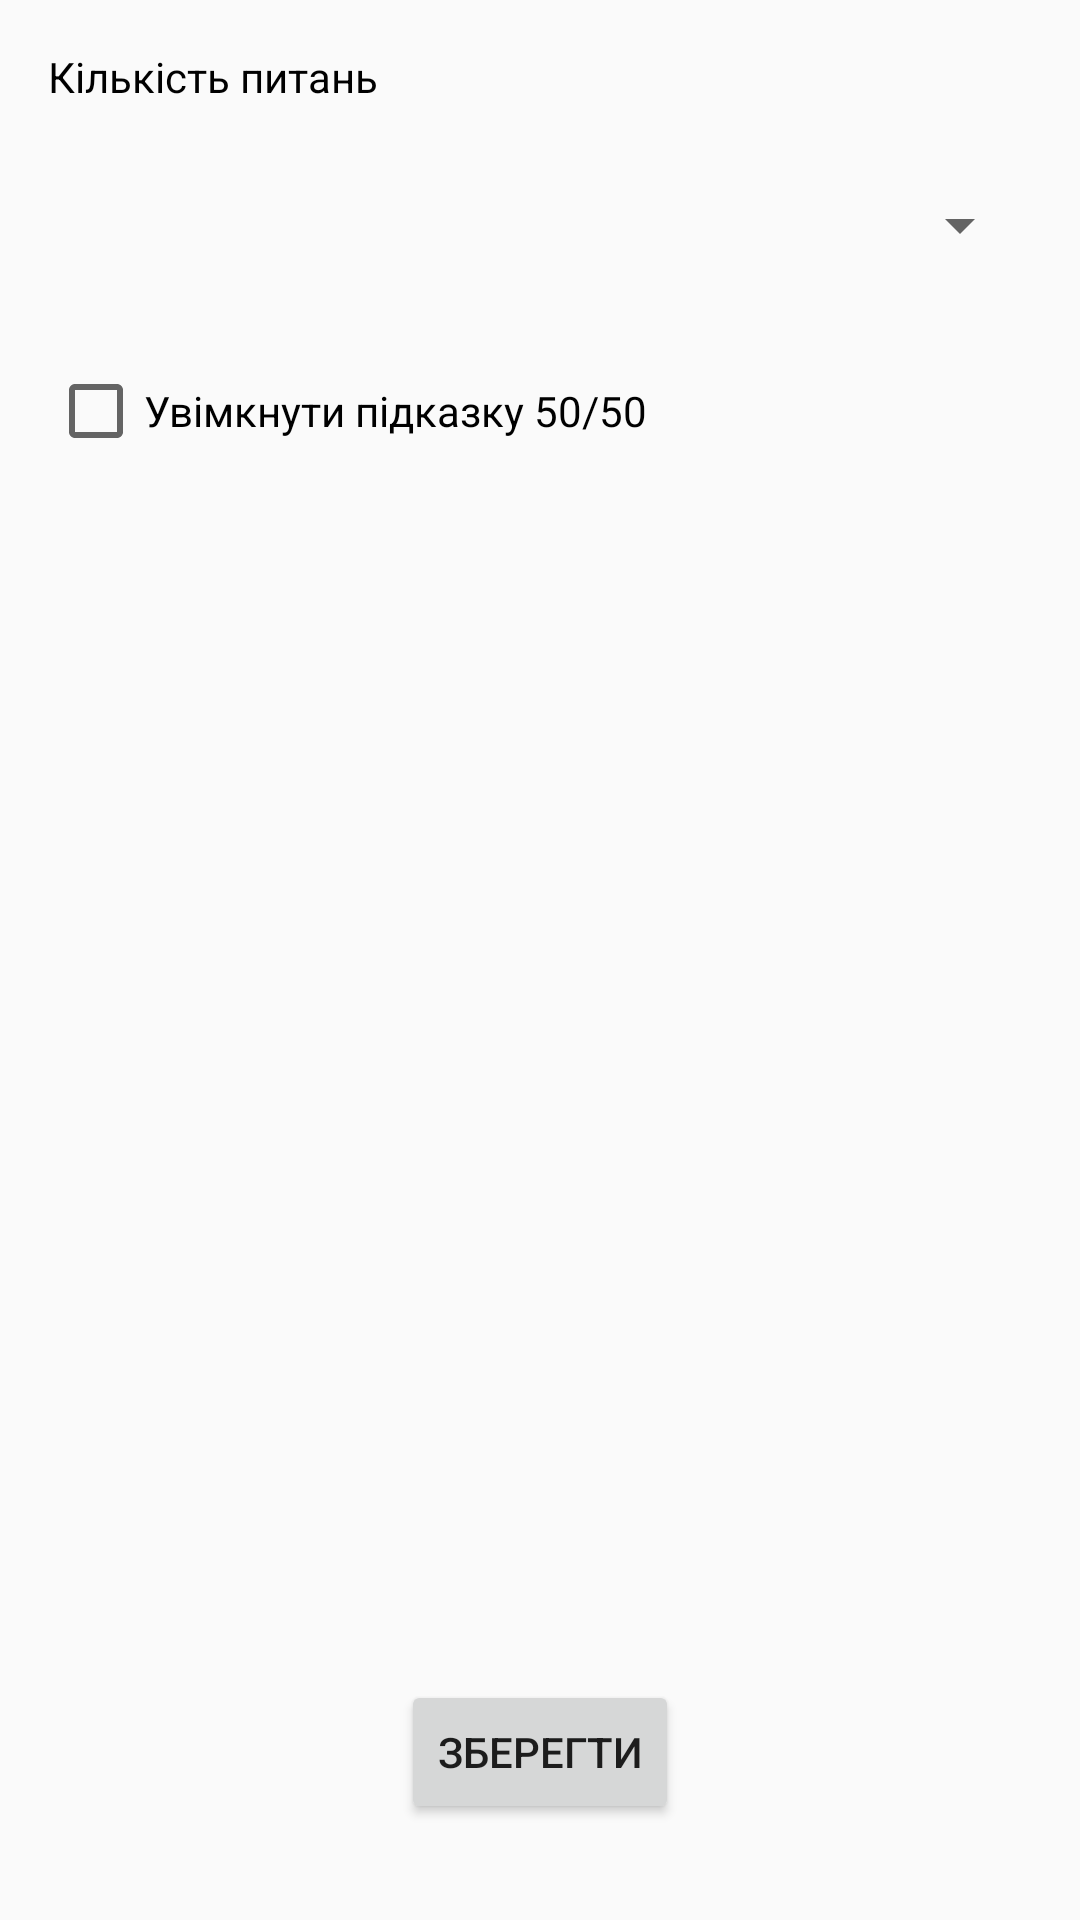

Here is an Android app screen rendered from its layout file. Give the layout XML and the strings, colors and styles it references.
<!-- AndroidManifest.xml: application theme Theme.PMP1 -->
<!-- res/layout/settings_fragment.xml -->
<?xml version="1.0" encoding="utf-8"?>
<RelativeLayout
    xmlns:android="http://schemas.android.com/apk/res/android"
    android:layout_width="match_parent"
    android:layout_height="match_parent"
    android:padding="16dp">

    <TextView
        android:id="@+id/tv_question_label"
        android:layout_width="wrap_content"
        android:layout_height="wrap_content"
        android:layout_alignParentStart="true"
        android:layout_marginBottom="10dp"
        android:text="Кількість питань"
        android:textColor="@color/black" />

    <Spinner
        android:id="@+id/spinner_question_count"
        android:layout_width="match_parent"
        android:layout_height="60dp"
        android:layout_below="@id/tv_question_label"
        android:layout_marginBottom="16dp" />

    <CheckBox
        android:id="@+id/checkbox_hint_50_50"
        android:layout_width="wrap_content"
        android:layout_height="wrap_content"
        android:layout_below="@id/spinner_question_count"
        android:layout_marginBottom="16dp"
        android:text="Увімкнути підказку 50/50" />

    <Button
        android:id="@+id/btn_save_settings"
        android:layout_width="wrap_content"
        android:layout_height="wrap_content"
        android:layout_alignParentBottom="true"
        android:layout_centerHorizontal="true"
        android:layout_marginBottom="16dp"
        android:text="Зберегти" />
</RelativeLayout>
<!-- resources referenced by this layout -->
<resources>
  <style name="Theme.PMP1" parent="Theme.AppCompat.DayNight" />
  <!-- not gathered from this repository: default colours our renderer supplied (Android Studio template values) -->
  <color name="black">#FF000000</color>
</resources>
